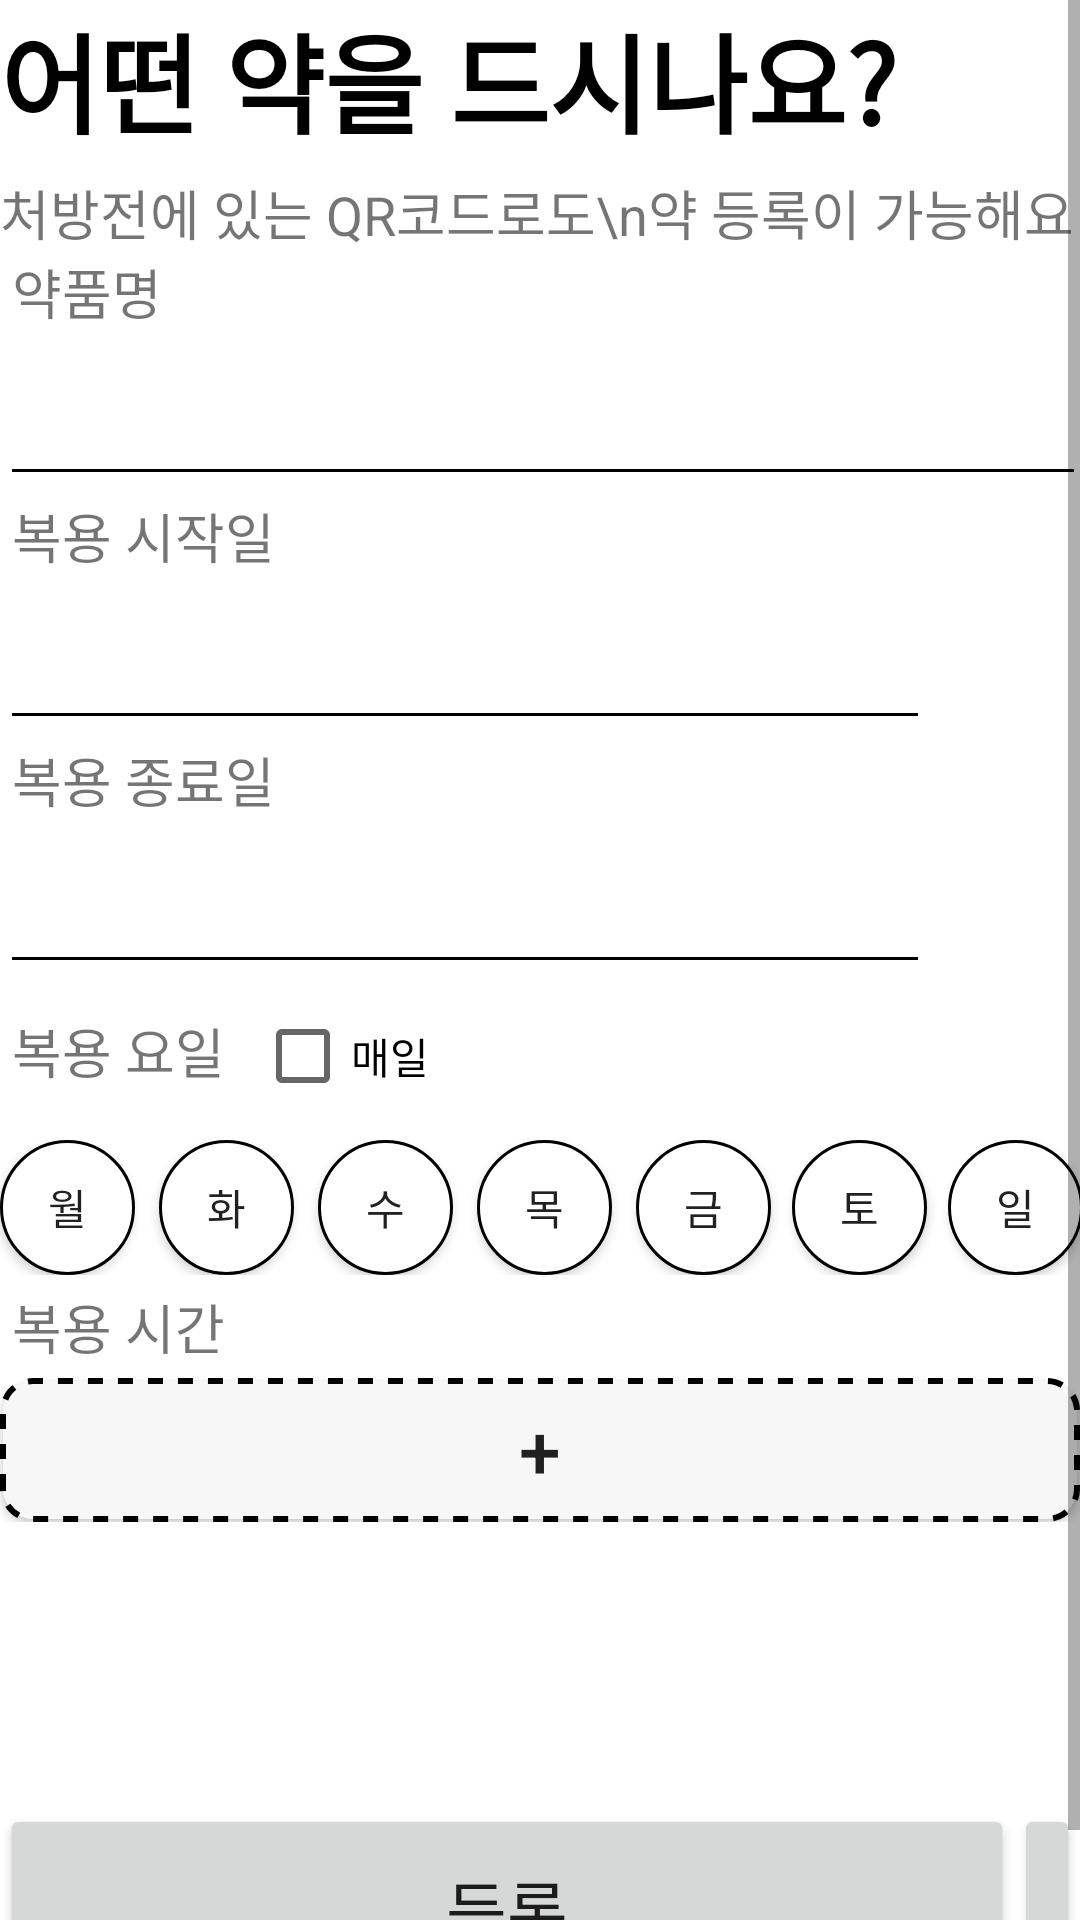

This screen was rendered from an Android layout file. Write that file and the resources it references.
<!-- AndroidManifest.xml: application theme Theme.BravoHealthPark -->
<!-- res/layout/activity_med_registration.xml -->
<?xml version="1.0" encoding="utf-8"?>
<LinearLayout xmlns:android="http://schemas.android.com/apk/res/android" xmlns:tools="http://schemas.android.com/tools"
    android:layout_width="match_parent"
    android:layout_height="match_parent"
    android:layout_margin="30dp"
    android:orientation="vertical"
    tools:context=".MedRegistrationActivity">

  <ScrollView
      android:layout_width="match_parent"
      android:layout_height="match_parent">

    <LinearLayout
        android:id="@+id/ParentLayout"
        android:layout_width="match_parent"
        android:layout_height="wrap_content"
        android:orientation="vertical">

      <LinearLayout
          android:layout_width="match_parent"
          android:layout_height="wrap_content"
          android:orientation="vertical">

        <TextView
            android:layout_width="match_parent"
            android:layout_height="match_parent"
            android:text="어떤 약을 드시나요?"
            android:textSize="36sp"
            android:textColor="@color/black"
            android:textStyle="bold" />

        <TextView
            android:layout_width="wrap_content"
            android:layout_height="wrap_content"
            android:layout_marginTop="5dp"
            android:text="처방전에 있는 QR코드로도\n약 등록이 가능해요"
            android:textSize="18sp" />
      </LinearLayout>

      <LinearLayout
          android:layout_width="match_parent"
          android:layout_height="wrap_content"
          android:gravity="center_horizontal"
          android:orientation="vertical">

        <LinearLayout
            android:layout_width="wrap_content"
            android:layout_height="wrap_content"
            android:orientation="vertical">

          <TextView
              android:layout_width="wrap_content"
              android:layout_height="wrap_content"
              android:paddingLeft="4dp"
              android:text="약품명"
              android:textSize="18dp" />

          <EditText
              android:id="@+id/Med_Name"
              android:layout_width="362dp"
              android:layout_height="55dp"
              android:singleLine="true"
              android:privateImeOptions="defaultInputmode=korean"
              android:backgroundTint="@color/black"/>
        </LinearLayout>

        <LinearLayout
            android:layout_width="wrap_content"
            android:layout_height="wrap_content"
            android:orientation="vertical">

          <TextView
              android:layout_width="wrap_content"
              android:layout_height="wrap_content"
              android:paddingLeft="4dp"
              android:text="복용 시작일"
              android:textSize="18dp" />

          <LinearLayout
              android:layout_width="wrap_content"
              android:layout_height="wrap_content">

            <EditText
                android:id="@+id/StartDay"
                android:layout_width="310dp"
                android:layout_height="55dp"
                android:enabled="false"
                android:textColor="@color/black"
                android:backgroundTint="@color/black"/>

            <Button
                android:id="@+id/OpenCal_Start"
                android:layout_marginLeft="5dp"
                android:layout_width="45dp"
                android:layout_height="45dp"
                android:background="@drawable/icon_calender"/>

          </LinearLayout>
        </LinearLayout>

        <LinearLayout
            android:layout_width="wrap_content"
            android:layout_height="wrap_content"
            android:orientation="vertical">

          <TextView
              android:layout_width="wrap_content"
              android:layout_height="wrap_content"
              android:paddingLeft="4dp"
              android:text="복용 종료일"
              android:textSize="18dp" />

          <LinearLayout
              android:layout_width="wrap_content"
              android:layout_height="wrap_content">

            <EditText
                android:id="@+id/EndDay"
                android:layout_width="310dp"
                android:layout_height="55dp"
                android:enabled="false"
                android:textColor="@color/black"
                android:backgroundTint="@color/black"/>

            <Button
                android:id="@+id/OpenCal_End"
                android:layout_marginLeft="5dp"
                android:layout_width="45dp"
                android:layout_height="45dp"
                android:background="@drawable/icon_calender"/>

          </LinearLayout>
        </LinearLayout>

        <LinearLayout
            android:layout_width="wrap_content"
            android:layout_height="wrap_content"
            android:orientation="vertical">

          <LinearLayout
              android:layout_width="match_parent"
              android:layout_height="match_parent">

            <TextView
                android:layout_width="wrap_content"
                android:layout_height="wrap_content"
                android:paddingLeft="4dp"
                android:text="복용 요일"
                android:textSize="18dp" />

            <CheckBox
                android:id="@+id/Check_Everyday"
                android:layout_width="wrap_content"
                android:layout_height="wrap_content"
                android:layout_marginLeft="10dp"
                android:text="매일" />

          </LinearLayout>

          <LinearLayout
              android:layout_width="wrap_content"
              android:layout_height="wrap_content"
              android:layout_marginTop="4dp">

            <Button
                android:id="@+id/Check_Mon"
                android:layout_width="45dp"
                android:layout_height="45dp"
                android:background="@drawable/shape_circle_button"
                android:text="월" />

            <Button
                android:id="@+id/Check_Tue"
                android:layout_width="45dp"
                android:layout_height="45dp"
                android:layout_marginLeft="8dp"
                android:background="@drawable/shape_circle_button"
                android:text="화" />

            <Button
                android:id="@+id/Check_Wed"
                android:layout_width="45dp"
                android:layout_height="45dp"
                android:layout_marginLeft="8dp"
                android:background="@drawable/shape_circle_button"
                android:text="수" />

            <Button
                android:id="@+id/Check_Thu"
                android:layout_width="45dp"
                android:layout_height="45dp"
                android:layout_marginLeft="8dp"
                android:background="@drawable/shape_circle_button"
                android:text="목" />

            <Button
                android:id="@+id/Check_Fri"
                android:layout_width="45dp"
                android:layout_height="45dp"
                android:layout_marginLeft="8dp"
                android:background="@drawable/shape_circle_button"
                android:text="금" />

            <Button
                android:id="@+id/Check_Sat"
                android:layout_width="45dp"
                android:layout_height="45dp"
                android:layout_marginLeft="7dp"
                android:background="@drawable/shape_circle_button"
                android:text="토" />

            <Button
                android:id="@+id/Check_Sun"
                android:layout_width="45dp"
                android:layout_height="45dp"
                android:layout_marginLeft="7dp"
                android:background="@drawable/shape_circle_button"
                android:text="일" />

          </LinearLayout>
        </LinearLayout>

        <LinearLayout
            android:layout_width="wrap_content"
            android:layout_height="wrap_content"
            android:orientation="vertical"
            android:layout_marginTop="4dp">

          <TextView
              android:layout_width="wrap_content"
              android:layout_height="wrap_content"
              android:paddingLeft="4dp"
              android:text="복용 시간"
              android:textSize="18dp" />

          <LinearLayout
              android:layout_width="wrap_content"
              android:layout_height="wrap_content"
              android:layout_marginTop="4dp">

            <Button
                android:id="@+id/AddTime_Btn"
                android:layout_width="360dp"
                android:layout_height="wrap_content"
                android:text="+"
                android:textSize="25dp"
                android:background="@drawable/shape_add_button"/>

          </LinearLayout>

          <ListView
              android:id="@+id/Alarm_ListView"
              android:layout_width="match_parent"
              android:layout_height="94dp"
              tools:listitem="@layout/round_theme">
          </ListView>
        </LinearLayout>
      </LinearLayout>

      <LinearLayout
          android:layout_width="wrap_content"
          android:layout_height="wrap_content"
          android:gravity="center">

        <Button
            android:id="@+id/MedicAdd_Btn"
            android:layout_width="338dp"
            android:layout_height="70dp"

            android:text="등록"
            android:textSize="22dp" />

        <Button
            android:id="@+id/GoQR_Btn"
            android:layout_width="match_parent"
            android:layout_height="70dp"
            android:text="QR\n코드"/>
      </LinearLayout>
    </LinearLayout>
  </ScrollView>
</LinearLayout>
<!-- res/layout/round_theme.xml (included above) -->
<?xml version="1.0" encoding="utf-8"?>
<androidx.constraintlayout.widget.ConstraintLayout xmlns:android="http://schemas.android.com/apk/res/android"
    xmlns:tools="http://schemas.android.com/tools"
    android:layout_width="match_parent"
    android:layout_height="match_parent"
    android:orientation="vertical">

    <LinearLayout
        android:layout_width="match_parent"
        android:layout_height="wrap_content"
        android:orientation="horizontal"
        android:layout_margin="6dp"
        android:padding="6dp"
        tools:ignore="MissingConstraints">

        <TextView
            android:id="@+id/am_pm"
            android:layout_width="wrap_content"
            android:layout_height="wrap_content"
            android:text="오전/오후"
            android:textAppearance="@style/TextAppearance.AppCompat.Small"/>

        <TextView
            android:id="@+id/textTime1"
            android:layout_width="wrap_content"
            android:layout_height="wrap_content"
            android:text="몇시"
            android:paddingRight="10dp"
            android:textAppearance="@style/TextAppearance.AppCompat.Large"/>

        <TextView
            android:id="@+id/textTime2"
            android:layout_width="wrap_content"
            android:layout_height="wrap_content"
            android:text="몇분"
            android:paddingLeft="10dp"
            android:textAppearance="@style/TextAppearance.AppCompat.Large"/>

        <RelativeLayout
            android:layout_width="wrap_content"
            android:layout_height="wrap_content">

            <Button
                android:id="@+id/Alarm_Re"
                android:layout_width="wrap_content"
                android:layout_height="wrap_content"
                android:layout_toLeftOf="@id/Alarm_Del"
                android:paddingRight="10dp"
                android:text="수정" />

            <Button
                android:id="@+id/Alarm_Del"
                android:layout_width="wrap_content"
                android:layout_height="wrap_content"
                android:layout_alignParentRight="true"
                android:text="삭제"/>
        </RelativeLayout>
    </LinearLayout>
</androidx.constraintlayout.widget.ConstraintLayout>
<!-- resources referenced by this layout -->
<resources>
  <color name="black">#FF000000</color>
  <!-- drawable shape_add_button (drawable) -->
  <?xml version="1.0" encoding="utf-8"?>
  <shape xmlns:android="http://schemas.android.com/apk/res/android" android:shape="rectangle">
  
      <solid
          android:color="#F7F7F7" />
      <stroke
          android:width="2dp"
          android:color="#000000"
          android:dashWidth="5dp"
          android:dashGap="5dp"/>
      <corners
          android:bottomLeftRadius="10dp"
          android:bottomRightRadius="10dp"
          android:topLeftRadius="10dp"
          android:topRightRadius="10dp" />
  </shape>
  <!-- drawable shape_circle_button (drawable) -->
  <?xml version="1.0" encoding="utf-8"?>
  <shape xmlns:android="http://schemas.android.com/apk/res/android" android:shape="oval">
  
      <solid
          android:color="@color/button_normal" />
      <stroke
          android:width="1dp"
          android:color="#000000" />
  </shape>
  <style name="Theme.BravoHealthPark" parent="Theme.MaterialComponents.DayNight.DarkActionBar">
          
          <item name="colorPrimary">@color/purple_500</item>
          <item name="colorPrimaryVariant">@color/purple_700</item>
          <item name="colorOnPrimary">@color/white</item>
          
          <item name="colorSecondary">@color/teal_200</item>
          <item name="colorSecondaryVariant">@color/teal_700</item>
          <item name="colorOnSecondary">@color/black</item>
          
          <item name="android:statusBarColor" tools:targetApi="l">?attr/colorPrimaryVariant</item>
          
      </style>
  <color name="button_normal">#FFFFFF</color>
  <color name="purple_500">#FF6200EE</color>
  <color name="purple_700">#FF3700B3</color>
  <color name="white">#FFFFFFFF</color>
  <color name="teal_200">#FF03DAC5</color>
  <color name="teal_700">#FF018786</color>
</resources>
